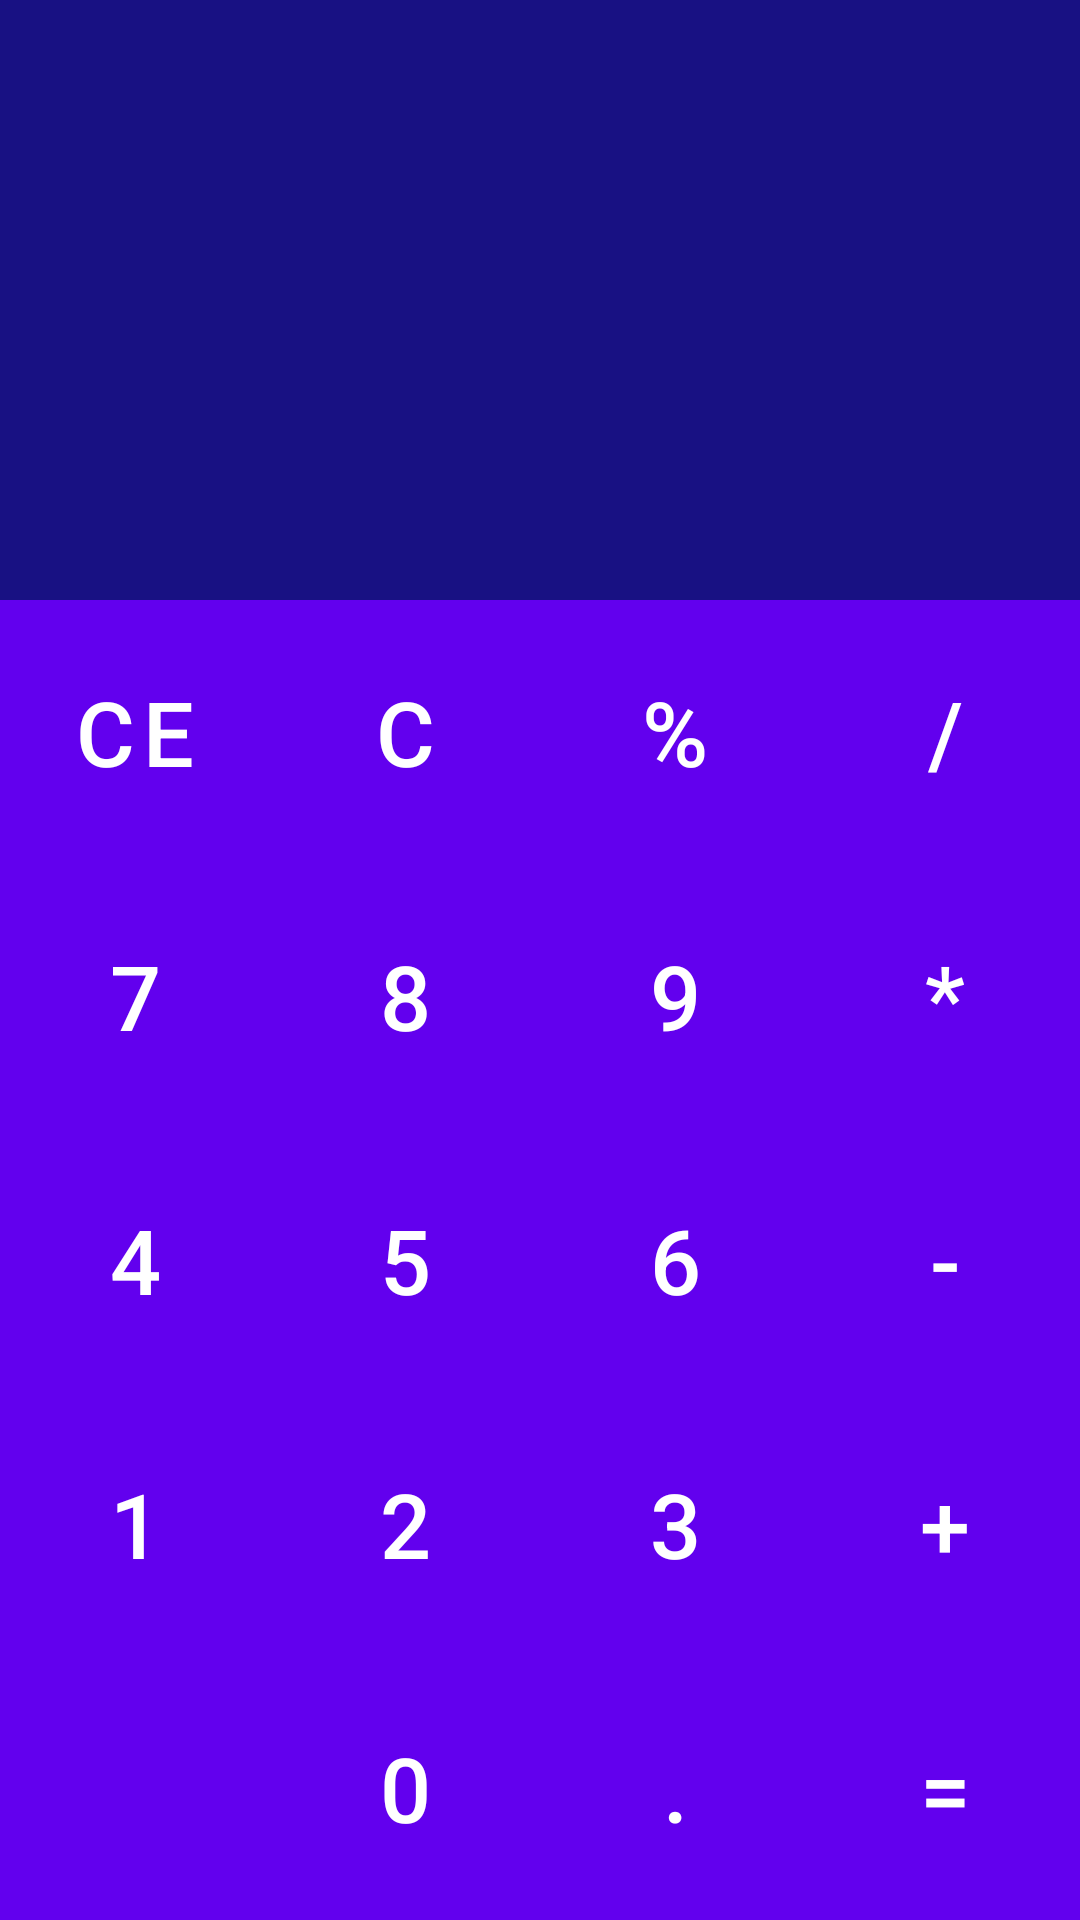

Reconstruct the res/layout file that produces this screen, plus the resources it refers to.
<!-- AndroidManifest.xml: application theme Theme.Child001 -->
<!-- res/layout/activity_main.xml -->
<?xml version="1.0" encoding="utf-8"?>
<LinearLayout xmlns:android="http://schemas.android.com/apk/res/android"
    xmlns:app="http://schemas.android.com/apk/res-auto"
    xmlns:tools="http://schemas.android.com/tools"
    android:layout_width="match_parent"
    android:layout_height="match_parent"
    android:orientation="vertical"
    tools:context=".MainActivity">
    <TextView
        android:textColor="@color/white"
        android:background="@color/textviewcolor"
        android:textAlignment="textEnd"
        android:paddingRight="30dp"
        android:textSize="50dp"
        android:maxLength="40"
        android:gravity="fill_vertical"
        android:layout_width="match_parent"
        android:layout_height="200dp"
        android:id="@+id/tv_result"
        tools:ignore="RtlCompat">
    </TextView>
    <LinearLayout
        android:layout_width="match_parent"
        android:layout_height="0dp"
        android:layout_weight="1"
        android:orientation="horizontal">
        <Button
            android:id="@+id/btn_CE"
            android:layout_width="0dp"
            android:layout_height="match_parent"
            android:layout_weight="1"
            android:text="CE"
            style="@style/functionButton">
        </Button>
        <Button
            android:id="@+id/btn_C"
            android:layout_width="0dp"
            android:layout_height="match_parent"
            android:layout_weight="1"
            android:text="C"
            style="@style/functionButton">
        </Button>
        <Button
            android:id="@+id/btn_percent"
            android:layout_width="0dp"
            android:layout_height="match_parent"
            android:layout_weight="1"
            android:text="%"
            style="@style/functionButton">
        </Button>
        <Button
            android:id="@+id/btn_div"
            android:layout_width="0dp"
            android:layout_height="match_parent"
            android:layout_weight="1"
            android:text="/"
            style="@style/functionButton">
        </Button>
    </LinearLayout>

    <LinearLayout
        android:layout_width="match_parent"
        android:layout_height="0dp"
        android:layout_weight="1"
        android:orientation="horizontal">
        <Button
            style="@style/background"
            android:id="@+id/btn_seven"
            android:layout_width="0dp"
            android:layout_height="match_parent"
            android:layout_weight="1"
            android:text="7">
        </Button>
        <Button
            android:id="@+id/eight"
            android:layout_width="0dp"
            android:layout_height="match_parent"
            android:layout_weight="1"
            android:text="8"
            style="@style/background">
        </Button>
        <Button
            android:id="@+id/nine"
            android:layout_width="0dp"
            android:layout_height="match_parent"
            android:layout_weight="1"
            android:text="9"
            style="@style/background">
        </Button>
        <Button
            android:id="@+id/mul"
            android:layout_width="0dp"
            android:layout_height="match_parent"
            android:layout_weight="1"
            android:text="*"
            style="@style/functionButton">
        </Button>
    </LinearLayout>


    <LinearLayout
        android:layout_width="match_parent"
        android:layout_height="0dp"
        android:layout_weight="1"
        android:orientation="horizontal">
        <Button
            android:id="@+id/four"
            android:layout_width="0dp"
            android:layout_height="match_parent"
            android:layout_weight="1"
            android:text="4"
            style="@style/background">
        </Button>
        <Button
            android:id="@+id/five"
            android:layout_width="0dp"
            android:layout_height="match_parent"
            android:layout_weight="1"
            android:text="5"
            style="@style/background">
        </Button>
        <Button
            android:id="@+id/six"
            android:layout_width="0dp"
            android:layout_height="match_parent"
            android:layout_weight="1"
            android:text="6"
            style="@style/background">
        </Button>
        <Button
            android:id="@+id/minus"
            android:layout_width="0dp"
            android:layout_height="match_parent"
            android:layout_weight="1"
            android:text="-"
            style="@style/functionButton">
        </Button>
    </LinearLayout>


    <LinearLayout
        android:layout_width="match_parent"
        android:layout_height="0dp"
        android:layout_weight="1"
        android:orientation="horizontal">
        <Button
            android:id="@+id/one"
            android:layout_width="0dp"
            android:layout_height="match_parent"
            android:layout_weight="1"
            android:text="1"
            style="@style/background">
        </Button>
        <Button
            android:id="@+id/two"
            android:layout_width="0dp"
            android:layout_height="match_parent"
            android:layout_weight="1"
            android:text="2"
            style="@style/background">
        </Button>
        <Button
            android:id="@+id/three"
            android:layout_width="0dp"
            android:layout_height="match_parent"
            android:layout_weight="1"
            android:text="3"
            style="@style/background">
        </Button>
        <Button
            android:id="@+id/plus"
            android:layout_width="0dp"
            android:layout_height="match_parent"
            android:layout_weight="1"
            android:text="+"
            style="@style/functionButton">
        </Button>
    </LinearLayout>


    <LinearLayout
        android:layout_width="match_parent"
        android:layout_height="0dp"
        android:layout_weight="1"
        android:orientation="horizontal">
        <Button
            android:layout_width="0dp"
            android:layout_height="match_parent"
            android:layout_weight="1"
            android:text=""
            style="@style/background">
        </Button>
        <Button
            android:id="@+id/zero"
            android:layout_width="0dp"
            android:layout_height="match_parent"
            android:layout_weight="1"
            android:text="0"
            style="@style/background">
        </Button>
        <Button
            android:id="@+id/dot"
            android:layout_width="0dp"
            android:layout_height="match_parent"
            android:layout_weight="1"
            android:text="."
            style="@style/background">
        </Button>
        <Button
            android:id="@+id/equal"
            android:layout_width="0dp"
            android:layout_height="match_parent"
            android:layout_weight="1"
            android:text="="
            style="@style/functionButton">
        </Button>
    </LinearLayout>
</LinearLayout>
<!-- resources referenced by this layout -->
<resources>
  <color name="textviewcolor">#181183</color>
  <color name="white">#FFFFFFFF</color>
  <style name="background">
          <item name="android:background">@color/number</item>
          <item name="android:textColor">@color/white</item>
          <item name="android:textSize">30dp</item>
      </style>
  <style name="functionButton">
          <item name="android:background">@color/operatorcolor</item>
          <item name="android:textColor">@color/white</item>
          <item name="android:textSize">30dp</item>
      </style>
  <style name="Theme.Child001" parent="Theme.MaterialComponents.DayNight.DarkActionBar">
          
          <item name="colorPrimary">@color/purple_500</item>
          <item name="colorPrimaryVariant">@color/purple_700</item>
          <item name="colorOnPrimary">@color/white</item>
          
          <item name="colorSecondary">@color/teal_200</item>
          <item name="colorSecondaryVariant">@color/teal_700</item>
          <item name="colorOnSecondary">@color/black</item>
          
          <item name="android:statusBarColor" tools:targetApi="l">?attr/colorPrimaryVariant</item>
          
      </style>
  <color name="number">#673AB7</color>
  <color name="operatorcolor">#5C00FF</color>
  <color name="purple_500">#FF6200EE</color>
  <color name="purple_700">#FF3700B3</color>
  <color name="teal_200">#FF03DAC5</color>
  <color name="teal_700">#FF018786</color>
  <color name="black">#FF000000</color>
</resources>
